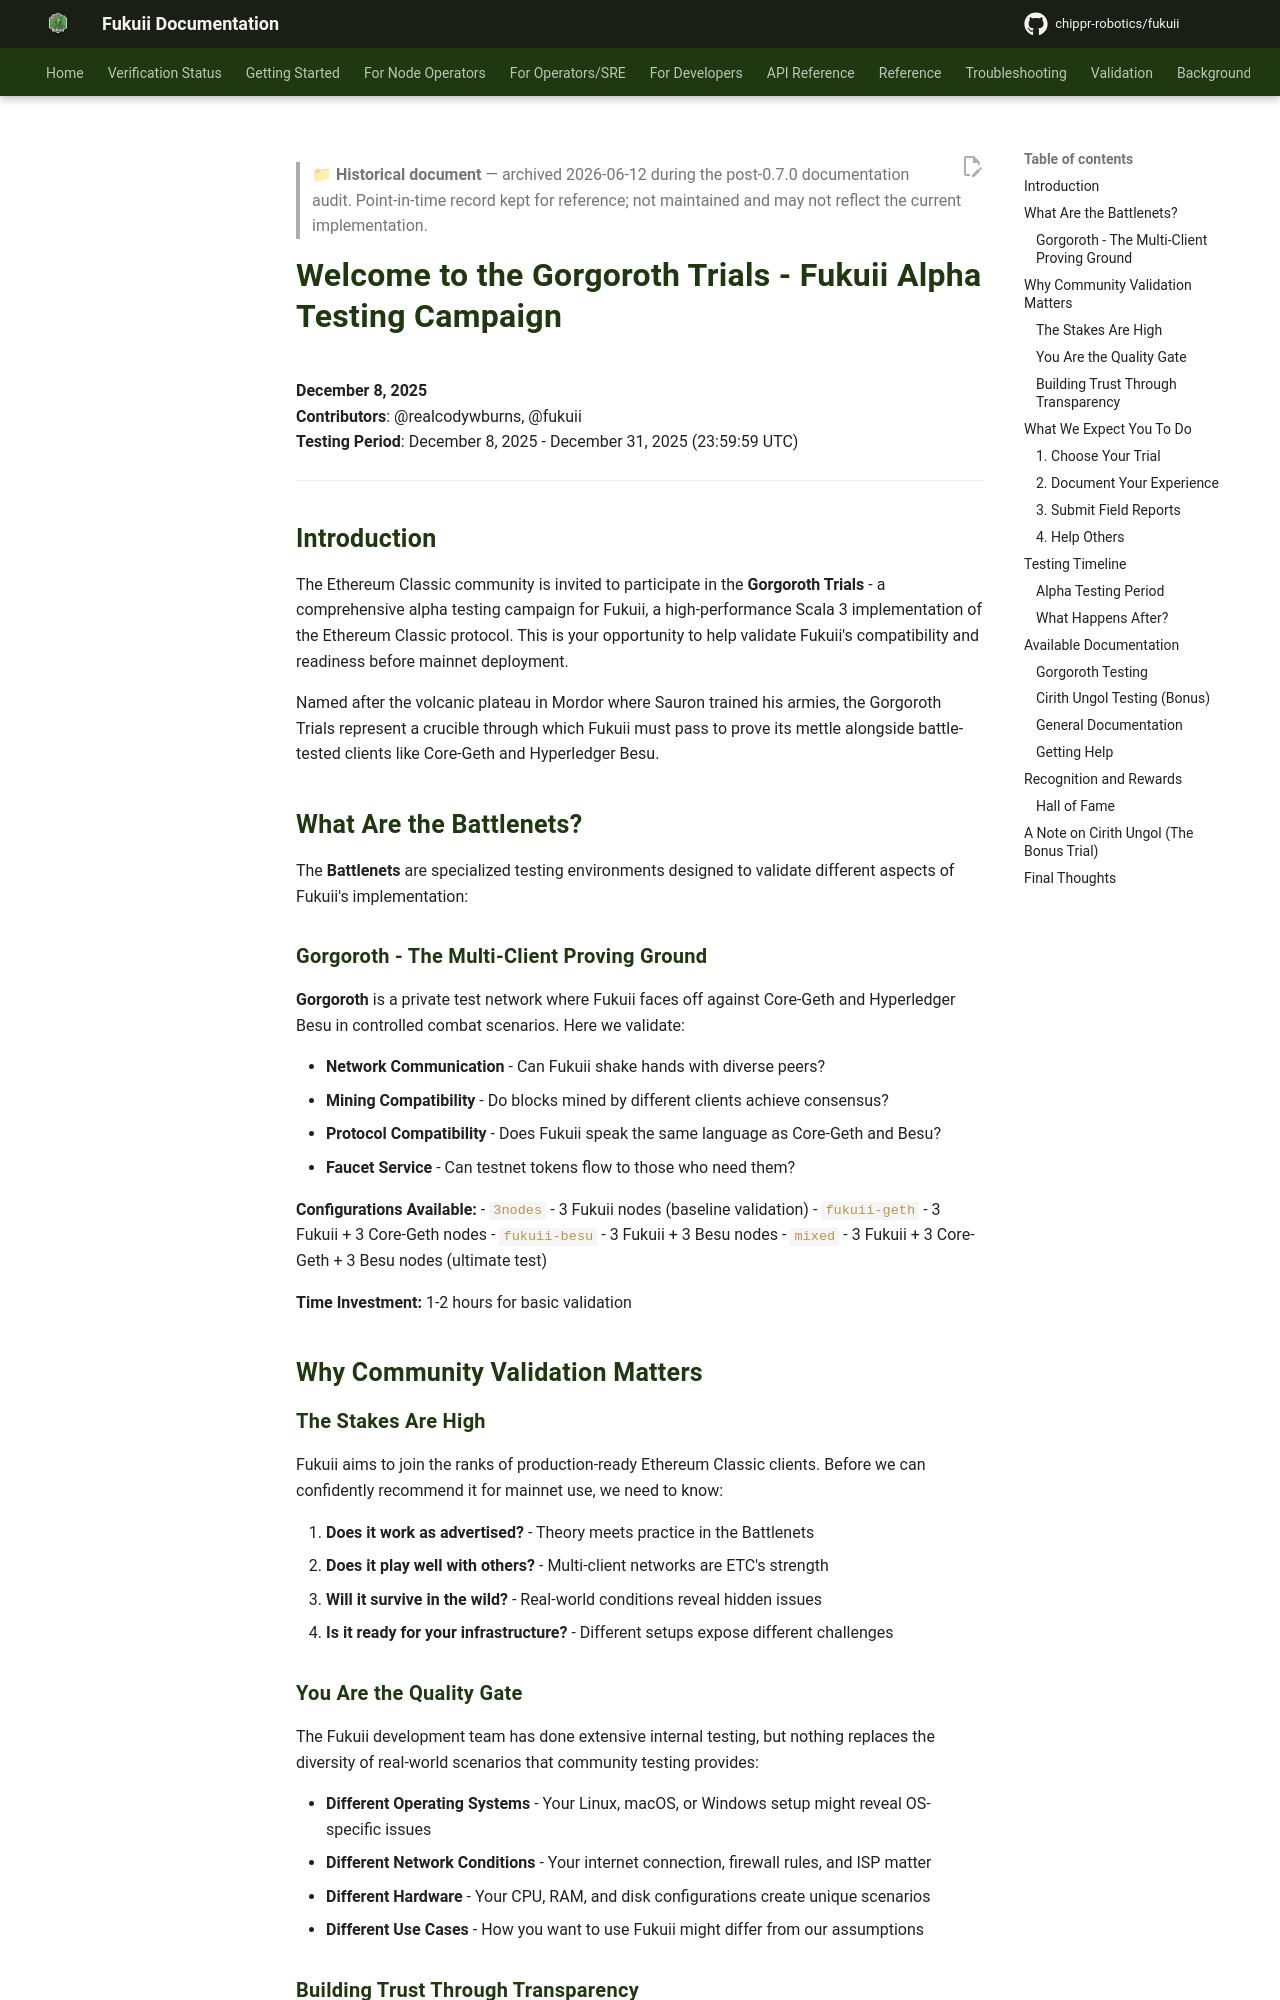

repository: chippr-robotics/fukuii · page: pr-preview/pr-1926/reports/gorgoroth-trials-announcement/index.html · generator: mkdocs

> **📁 Historical document** — archived 2026-06-12 during the post-0.7.0 documentation audit.
> Point-in-time record kept for reference; not maintained and may not reflect the current implementation.

# Welcome to the Gorgoroth Trials - Fukuii Alpha Testing Campaign

**December 8, 2025**  
**Contributors**: @realcodywburns, @fukuii  
**Testing Period**: December 8, 2025 - December 31, 2025 (23:59:59 UTC)

---

## Introduction

The Ethereum Classic community is invited to participate in the **Gorgoroth Trials** - a comprehensive alpha testing campaign for Fukuii, a high-performance Scala 3 implementation of the Ethereum Classic protocol. This is your opportunity to help validate Fukuii's compatibility and readiness before mainnet deployment.

Named after the volcanic plateau in Mordor where Sauron trained his armies, the Gorgoroth Trials represent a crucible through which Fukuii must pass to prove its mettle alongside battle-tested clients like Core-Geth and Hyperledger Besu.

## What Are the Battlenets?

The **Battlenets** are specialized testing environments designed to validate different aspects of Fukuii's implementation:

### Gorgoroth - The Multi-Client Proving Ground

**Gorgoroth** is a private test network where Fukuii faces off against Core-Geth and Hyperledger Besu in controlled combat scenarios. Here we validate:

- **Network Communication** - Can Fukuii shake hands with diverse peers?
- **Mining Compatibility** - Do blocks mined by different clients achieve consensus?
- **Protocol Compatibility** - Does Fukuii speak the same language as Core-Geth and Besu?
- **Faucet Service** - Can testnet tokens flow to those who need them?

**Configurations Available:**
- `3nodes` - 3 Fukuii nodes (baseline validation)
- `fukuii-geth` - 3 Fukuii + 3 Core-Geth nodes
- `fukuii-besu` - 3 Fukuii + 3 Besu nodes
- `mixed` - 3 Fukuii + 3 Core-Geth + 3 Besu nodes (ultimate test)

**Time Investment:** 1-2 hours for basic validation

## Why Community Validation Matters

### The Stakes Are High

Fukuii aims to join the ranks of production-ready Ethereum Classic clients. Before we can confidently recommend it for mainnet use, we need to know:

1. **Does it work as advertised?** - Theory meets practice in the Battlenets
2. **Does it play well with others?** - Multi-client networks are ETC's strength
3. **Will it survive in the wild?** - Real-world conditions reveal hidden issues
4. **Is it ready for your infrastructure?** - Different setups expose different challenges
